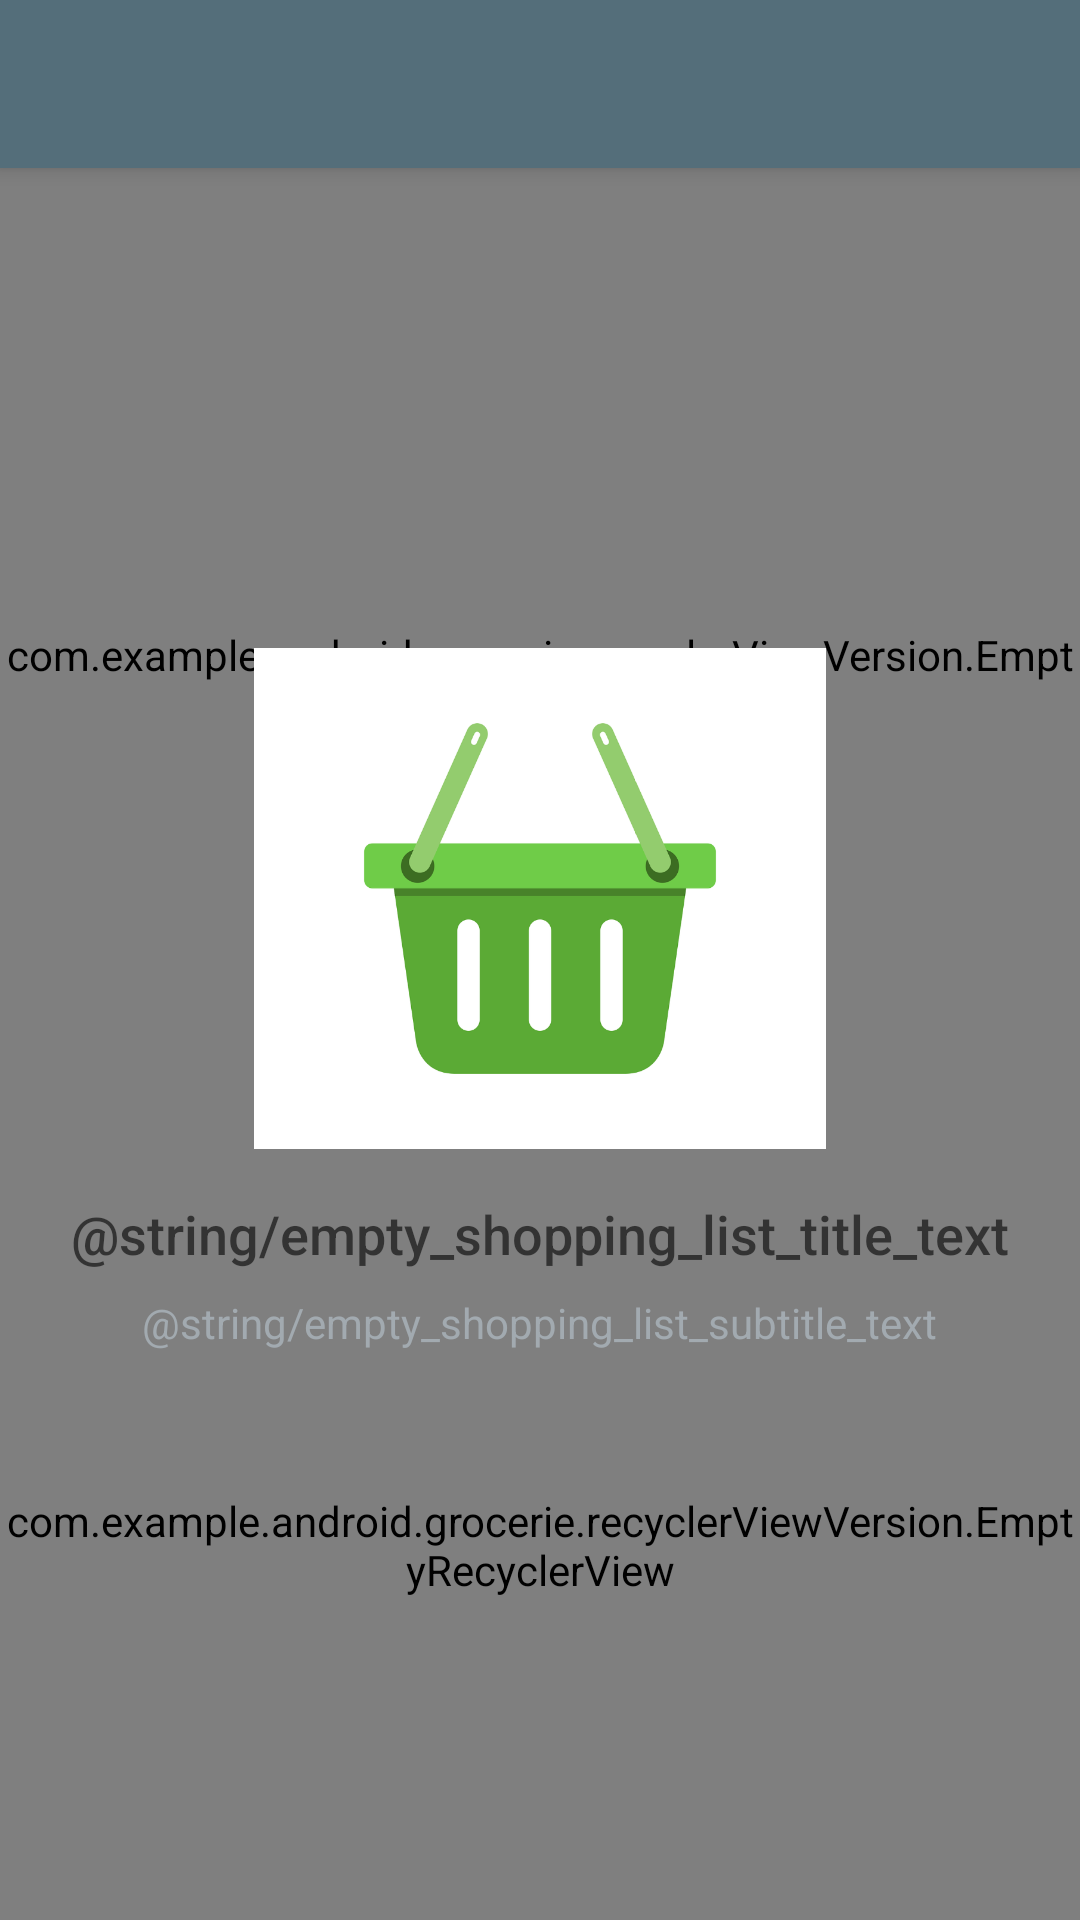

Android layout source for this screen:
<!-- AndroidManifest.xml: application theme AppTheme -->
<!-- res/layout/activity_shopping_list_recycler_v2.xml -->
<?xml version="1.0" encoding="utf-8"?>
<androidx.coordinatorlayout.widget.CoordinatorLayout xmlns:android="http://schemas.android.com/apk/res/android"
    xmlns:app="http://schemas.android.com/apk/res-auto"
    xmlns:tools="http://schemas.android.com/tools"
    android:id="@+id/coordinatorLayout"
    android:layout_width="match_parent"
    android:layout_height="match_parent">

    <com.google.android.material.appbar.AppBarLayout
        android:id="@+id/appBarLayout"
        android:layout_width="match_parent"
        android:layout_height="wrap_content"
        android:fitsSystemWindows="true"
        android:theme="@style/ThemeOverlay.AppCompat.Dark.ActionBar">

        <androidx.appcompat.widget.Toolbar
            android:id="@+id/scrolling_toolbar"
            android:layout_width="match_parent"
            android:layout_height="?attr/actionBarSize"
            android:background="@color/colorPrimary"
            app:titleTextColor="#FFFFFF"
            android:elevation="4dp"
            android:theme="@style/ThemeOverlay.AppCompat.Dark.ActionBar"
            app:popupTheme="@style/ThemeOverlay.AppCompat.Light"
            app:layout_scrollFlags="scroll|enterAlways"/>

    </com.google.android.material.appbar.AppBarLayout>


    <com.example.android.grocerie.recyclerViewVersion.EmptyRecyclerView
        android:id="@+id/shopping_list_view_recycler"
        android:layout_width="match_parent"
        android:layout_height="341dp"
        app:layout_behavior="com.google.android.material.appbar.AppBarLayout$ScrollingViewBehavior" />

    <androidx.constraintlayout.widget.ConstraintLayout
        android:layout_width="match_parent"
        android:layout_height="match_parent">


        <com.example.android.grocerie.recyclerViewVersion.EmptyRecyclerView
            android:id="@+id/picked_up_list_view_recycler"
            android:layout_width="match_parent"
            android:layout_height="250dp"
            android:background="#17151F38"
            app:layout_behavior="com.google.android.material.appbar.AppBarLayout$ScrollingViewBehavior"
            app:layout_constraintBottom_toBottomOf="parent"
            tools:layout_editor_absoluteX="8dp" />

    </androidx.constraintlayout.widget.ConstraintLayout>


    <RelativeLayout
        android:id="@+id/empty_view"
        android:layout_width="match_parent"
        android:layout_height="match_parent"
        android:layout_centerInParent="true">

        <ImageView
            android:id="@+id/empty_ingredients_image"
            android:layout_width="210dp"
            android:layout_height="167dp"
            android:layout_alignParentTop="true"
            android:layout_centerInParent="true"
            android:layout_marginTop="216dp"
            android:src="@drawable/basket" />

        <TextView
            android:id="@+id/empty_title_text"
            android:layout_width="wrap_content"
            android:layout_height="wrap_content"
            android:layout_below="@+id/empty_ingredients_image"
            android:layout_centerHorizontal="true"
            android:fontFamily="sans-serif-medium"
            android:paddingTop="16dp"
            android:text="@string/empty_shopping_list_title_text"
            android:textAppearance="?android:textAppearanceMedium" />

        <TextView
            android:id="@+id/empty_subtitle_text"
            android:layout_width="wrap_content"
            android:layout_height="wrap_content"
            android:layout_below="@+id/empty_title_text"
            android:layout_centerHorizontal="true"
            android:fontFamily="sans-serif"
            android:paddingTop="8dp"
            android:text="@string/empty_shopping_list_subtitle_text"
            android:textAppearance="?android:textAppearanceSmall"
            android:textColor="#A2AAB0" />
    </RelativeLayout>




</androidx.coordinatorlayout.widget.CoordinatorLayout>
<!-- resources referenced by this layout -->
<resources>
  <color name="colorPrimary">#546e7a</color>
  <style name="AppTheme" parent="Theme.Design.Light.NoActionBar">
  
      
  
          <item name="colorPrimary">@color/colorPrimary</item>
          <item name="colorPrimaryDark">@color/colorPrimaryDark</item>
          <item name="colorAccent">@color/colorAccent</item>
  
          <item name="windowActionModeOverlay">true</item>
          
          
          <item name="actionModeBackground">@color/colorAccent</item>
  
      </style>
  <color name="colorPrimaryDark">#29434e</color>
  <color name="colorAccent">#43a047</color>
</resources>
